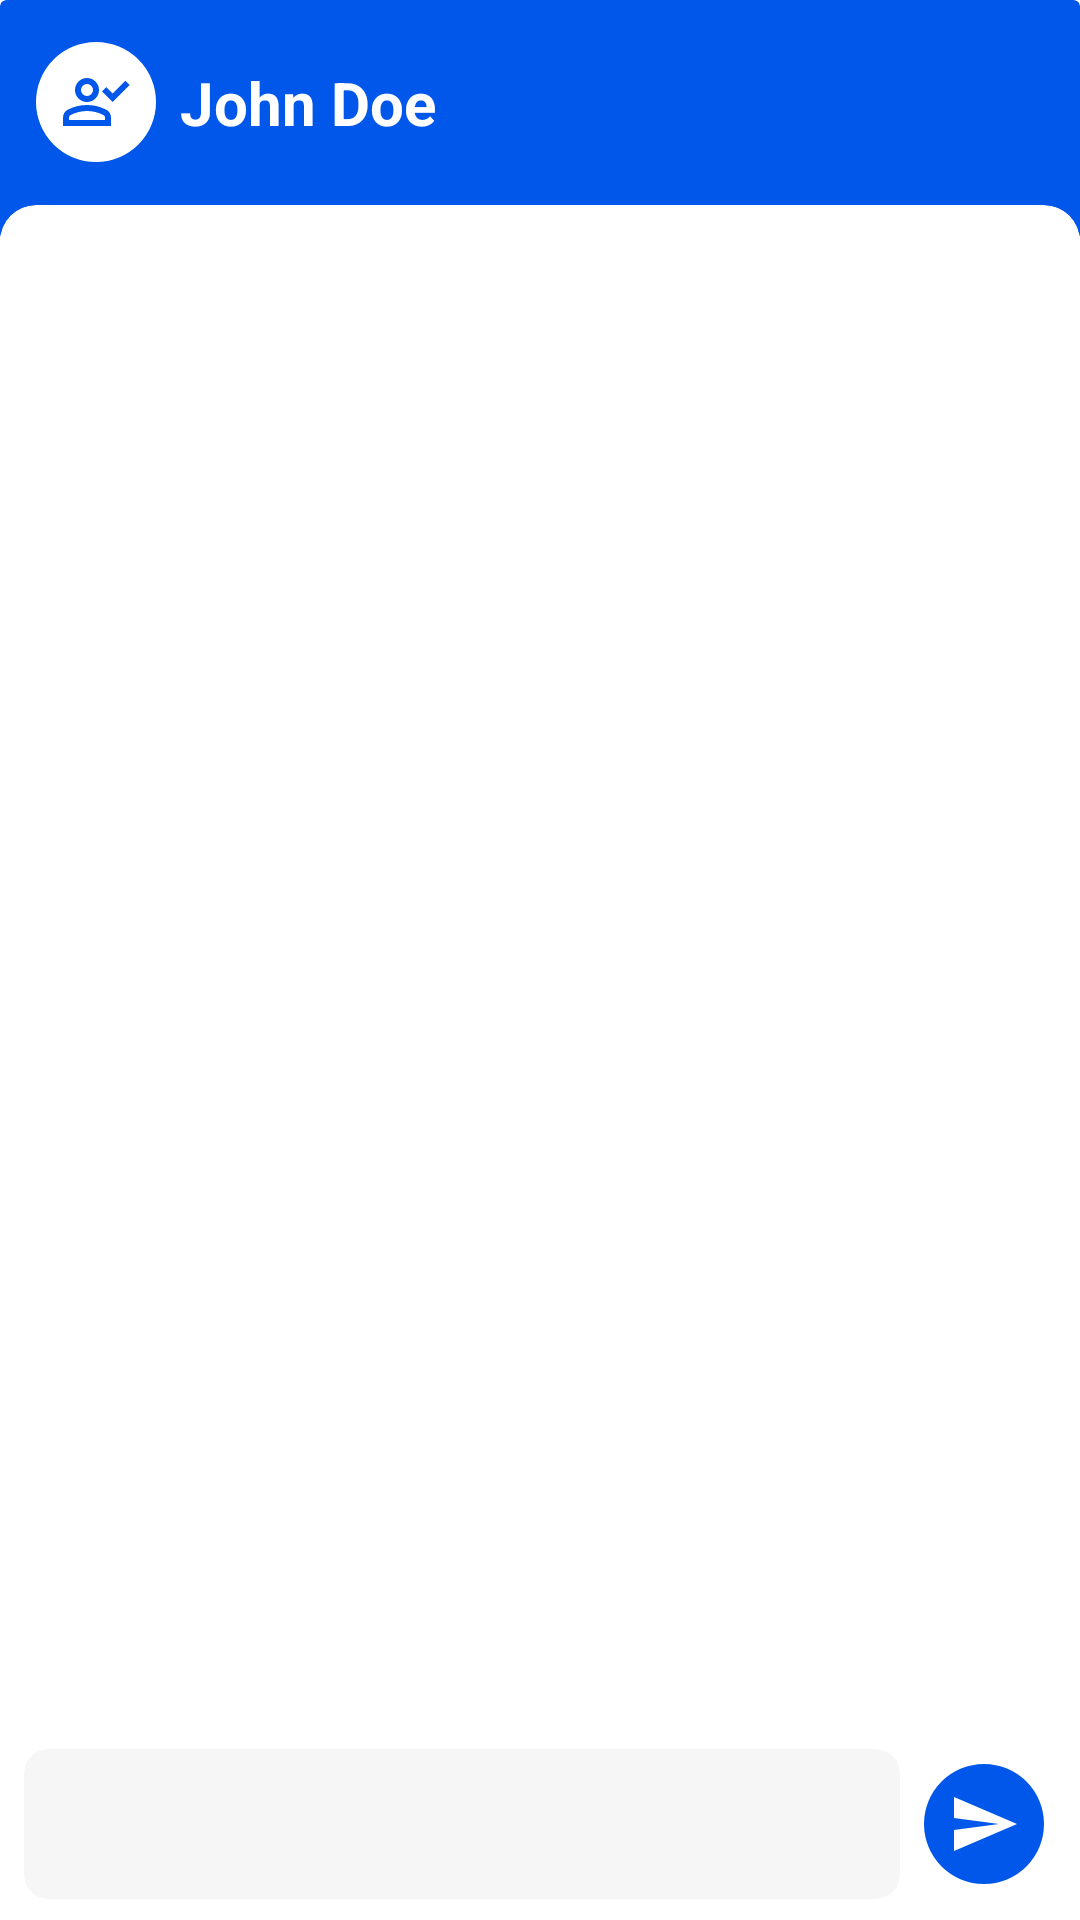

Here is an Android app screen rendered from its layout file. Give the layout XML and the strings, colors and styles it references.
<!-- AndroidManifest.xml: application theme Theme.ChatApp -->
<!-- res/layout/b_fragment_chat_page.xml -->
<?xml version="1.0" encoding="utf-8"?>
<androidx.constraintlayout.widget.ConstraintLayout xmlns:android="http://schemas.android.com/apk/res/android"
    xmlns:app="http://schemas.android.com/apk/res-auto"
    xmlns:tools="http://schemas.android.com/tools"
    android:layout_width="match_parent"
    android:layout_height="match_parent"
    android:background="@color/white"
    tools:context=".bluetooth.fragments.BluetoothChatPage">


    <androidx.cardview.widget.CardView
        android:id="@+id/topAppBarForChat"
        android:layout_width="0dp"
        android:layout_height="80dp"
        app:cardBackgroundColor="@color/b_primary"
        app:cardElevation="0dp"
        app:layout_constraintEnd_toEndOf="parent"
        app:layout_constraintStart_toStartOf="parent"
        app:layout_constraintTop_toTopOf="parent">

        <androidx.constraintlayout.widget.ConstraintLayout
            android:layout_width="match_parent"
            android:layout_height="match_parent">

            <com.google.android.material.imageview.ShapeableImageView
                android:id="@+id/b_chatProfilePicture"
                android:layout_width="40dp"
                android:layout_height="40dp"
                android:layout_marginStart="12dp"
                android:layout_marginBottom="12dp"
                android:scaleType="center"
                android:background="@color/white"
                android:src="@drawable/outline_person_check_24"
                app:layout_constraintBottom_toBottomOf="parent"
                app:layout_constraintStart_toStartOf="parent"
                app:layout_constraintTop_toTopOf="parent"
                app:shapeAppearanceOverlay="@style/CircularImageViewStyle" />

            <TextView
                android:id="@+id/b_chattingUserNick"
                style="@style/primaryTextStyleOnBackground"
                android:layout_width="wrap_content"
                android:layout_height="wrap_content"
                android:layout_marginStart="8dp"
                android:gravity="center"
                android:text="John Doe"
                android:textSize="20dp"
                android:textStyle="bold"
                app:layout_constraintBottom_toBottomOf="@id/b_chatProfilePicture"
                app:layout_constraintStart_toEndOf="@id/b_chatProfilePicture"
                app:layout_constraintTop_toTopOf="@id/b_chatProfilePicture" />

            <androidx.appcompat.widget.AppCompatButton
                android:id="@+id/end_connection_button"
                android:layout_width="wrap_content"
                android:layout_height="wrap_content"
                android:layout_marginEnd="16dp"
                android:text="End Connection"
                android:textAllCaps="false"
                android:textColor="@color/b_primary"
                android:paddingHorizontal="16dp"
                android:background="@drawable/bluetooth_buttons_style"
                app:layout_constraintBottom_toBottomOf="@id/b_chatProfilePicture"
                app:layout_constraintEnd_toEndOf="parent"
                app:layout_constraintTop_toTopOf="@id/b_chatProfilePicture" />

        </androidx.constraintlayout.widget.ConstraintLayout>

    </androidx.cardview.widget.CardView>

    <androidx.cardview.widget.CardView
        android:layout_width="match_parent"
        android:layout_height="24dp"
        android:layout_marginTop="-12dp"
        app:cardCornerRadius="12dp"
        app:cardElevation="0dp"
        app:layout_constraintEnd_toEndOf="parent"
        app:layout_constraintStart_toStartOf="parent"
        app:layout_constraintTop_toTopOf="@id/b_chatMessageRV">

    </androidx.cardview.widget.CardView>


    <androidx.recyclerview.widget.RecyclerView
        android:id="@+id/b_chatMessageRV"
        android:layout_width="0dp"
        android:layout_height="0dp"
        android:paddingBottom="16dp"
        app:layout_constraintBottom_toTopOf="@+id/b_sendMessageCard"
        app:layout_constraintEnd_toEndOf="parent"
        app:layout_constraintStart_toStartOf="parent"
        app:layout_constraintTop_toBottomOf="@+id/topAppBarForChat" />


    <androidx.cardview.widget.CardView
        android:id="@+id/b_sendMessageCard"
        android:layout_width="0dp"
        android:layout_height="50dp"
        android:layout_marginStart="8dp"
        android:layout_marginTop="4dp"
        android:layout_marginEnd="8dp"
        android:layout_marginBottom="4dp"
        app:cardBackgroundColor="@color/gray"
        app:cardCornerRadius="8dp"
        app:cardElevation="0dp"
        app:layout_constraintBottom_toBottomOf="@id/b_sendMessageButton"
        app:layout_constraintEnd_toStartOf="@+id/b_sendMessageButton"
        app:layout_constraintStart_toStartOf="parent"
        app:layout_constraintTop_toTopOf="@id/b_sendMessageButton">

        <EditText
            android:id="@+id/b_sendMessageTextField"
            style="@style/primaryTextStyle"
            android:layout_width="match_parent"
            android:layout_height="match_parent"
            android:layout_marginHorizontal="4dp"
            android:background="@null"
            android:textSize="14sp" />

    </androidx.cardview.widget.CardView>

    <com.google.android.material.imageview.ShapeableImageView
        android:id="@+id/b_sendMessageButton"
        android:layout_width="40dp"
        android:layout_height="40dp"
        android:layout_marginEnd="12dp"
        android:layout_marginBottom="12dp"
        android:background="@color/b_primary"
        android:scaleType="center"
        android:src="@drawable/baseline_send_24"
        app:layout_constraintBottom_toBottomOf="parent"
        app:layout_constraintEnd_toEndOf="parent"
        app:shapeAppearanceOverlay="@style/CircularImageViewStyle"
        app:tint="@color/white" />


</androidx.constraintlayout.widget.ConstraintLayout>
<!-- resources referenced by this layout -->
<resources>
  <color name="b_primary">#0057E9</color>
  <color name="gray">#09000000</color>
  <color name="white">#FFFFFFFF</color>
  <!-- drawable baseline_send_24 (drawable) -->
  <vector xmlns:android="http://schemas.android.com/apk/res/android" android:autoMirrored="true" android:height="24dp" android:tint="#4A4747" android:viewportHeight="24" android:viewportWidth="24" android:width="24dp">
        
      <path android:fillColor="@android:color/white" android:pathData="M2.01,21L23,12 2.01,3 2,10l15,2 -15,2z"/>
      
  </vector>
  <!-- drawable outline_person_check_24 (drawable) -->
  <vector xmlns:android="http://schemas.android.com/apk/res/android" android:height="24dp" android:tint="@color/b_primary" android:viewportHeight="960" android:viewportWidth="960" android:width="24dp">
        
      <path android:fillColor="@color/b_primary" android:pathData="M702,480L560,338L617,282L702,367L872,197L928,254L702,480ZM360,480Q294,480 247,433Q200,386 200,320Q200,254 247,207Q294,160 360,160Q426,160 473,207Q520,254 520,320Q520,386 473,433Q426,480 360,480ZM40,800L40,688Q40,654 57.5,625.5Q75,597 104,582Q166,551 230,535.5Q294,520 360,520Q426,520 490,535.5Q554,551 616,582Q645,597 662.5,625.5Q680,654 680,688L680,800L40,800ZM120,720L600,720L600,688Q600,677 594.5,668Q589,659 580,654Q526,627 471,613.5Q416,600 360,600Q304,600 249,613.5Q194,627 140,654Q131,659 125.5,668Q120,677 120,688L120,720ZM360,400Q393,400 416.5,376.5Q440,353 440,320Q440,287 416.5,263.5Q393,240 360,240Q327,240 303.5,263.5Q280,287 280,320Q280,353 303.5,376.5Q327,400 360,400ZM360,660L360,660Q360,660 360,660Q360,660 360,660Q360,660 360,660Q360,660 360,660Q360,660 360,660Q360,660 360,660Q360,660 360,660Q360,660 360,660L360,660ZM360,320Q360,320 360,320Q360,320 360,320Q360,320 360,320Q360,320 360,320Q360,320 360,320Q360,320 360,320Q360,320 360,320Q360,320 360,320Z"/>
      
  </vector>
  <style name="CircularImageViewStyle" parent="">
          <item name="cornerFamily">rounded</item>
          <item name="cornerSize">50%</item>
      </style>
  <style name="primaryTextStyle">
          <item name="android:textSize">14sp</item>
          <item name="android:textColor">@color/textColor</item>
          <item name="fontFamily">@font/hostgrotesk</item>
      </style>
  <style name="primaryTextStyleOnBackground">
          <item name="android:textSize">14sp</item>
          <item name="android:textColor">@color/white</item>
          <item name="fontFamily">@font/hostgrotesk</item>
      </style>
  <style name="Theme.ChatApp" parent="Base.Theme.ChatApp" />
  <color name="textColor">#383838</color>
  <style name="Base.Theme.ChatApp" parent="Theme.Material3.DayNight.NoActionBar">
          <item name="android:windowSoftInputMode">adjustResize</item>
      </style>
</resources>
